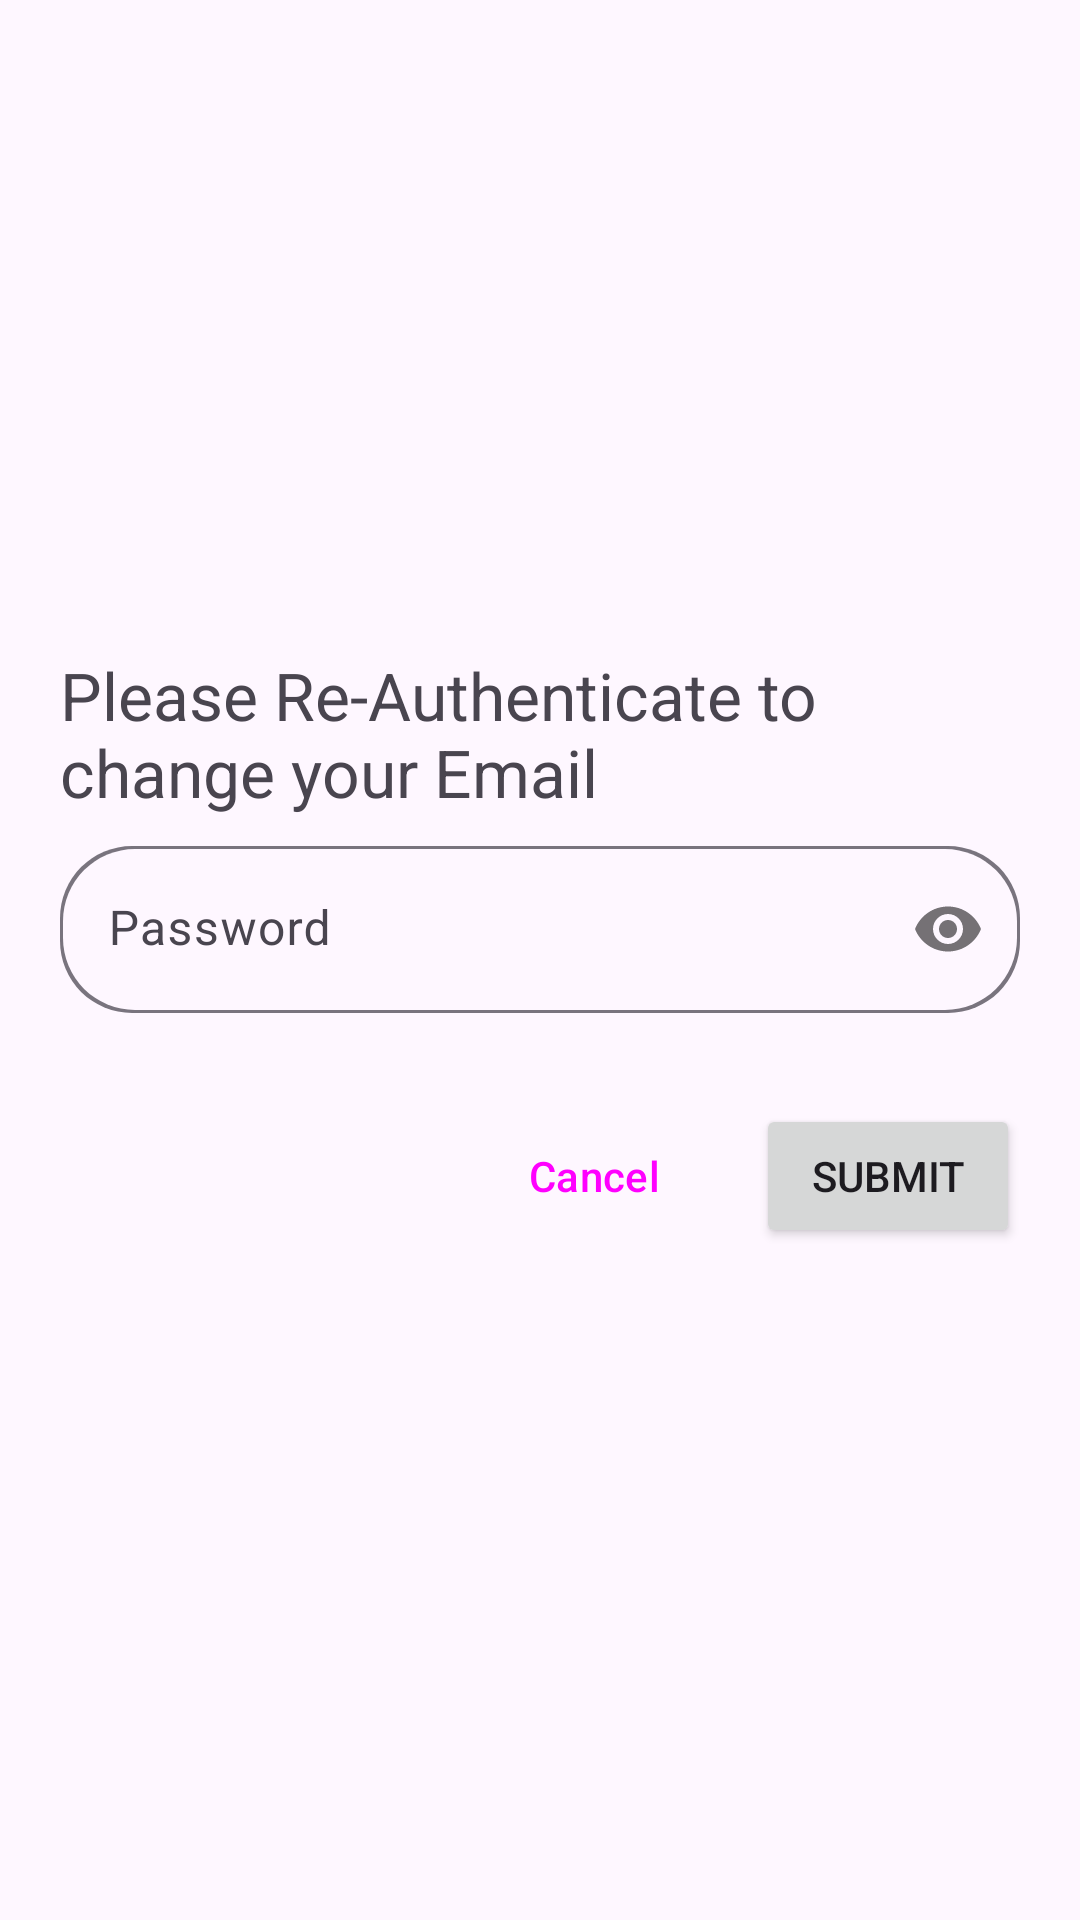

Layout XML and referenced resources for this Android screen:
<!-- AndroidManifest.xml: application theme Theme.MovieApp -->
<!-- res/layout/fragment_re_authenticate.xml -->
<?xml version="1.0" encoding="utf-8"?>
<androidx.constraintlayout.widget.ConstraintLayout xmlns:android="http://schemas.android.com/apk/res/android"
    xmlns:app="http://schemas.android.com/apk/res-auto"
    android:layout_width="match_parent"
    android:layout_height="wrap_content"
    android:padding="20dp"
    >

    <TextView
        android:layout_width="wrap_content"
        android:layout_height="wrap_content"
        app:layout_constraintStart_toStartOf="parent"
        app:layout_constraintBottom_toTopOf="@+id/etPasswordLayout"
        app:layout_constraintEnd_toEndOf="parent"
        android:text="@string/dialog_header"
        android:textSize="@dimen/header_txt_size"
        android:layout_marginBottom="10dp"
        android:id="@+id/dialogHeader"
        />

    <com.google.android.material.textfield.TextInputLayout
        android:id="@+id/etPasswordLayout"
        android:transitionName="password"
        android:layout_width="0dp"
        android:layout_height="wrap_content"
        app:layout_constraintEnd_toEndOf="@+id/dialogHeader"
        app:layout_constraintStart_toStartOf="@+id/dialogHeader"
        app:layout_constraintTop_toTopOf="parent"
        app:layout_constraintBottom_toBottomOf="parent"
        app:startIconDrawable="@drawable/ic_baseline_lock_24"
        app:passwordToggleEnabled="true"
        style="@style/dialog_form"
        android:hint="@string/password">

        <com.google.android.material.textfield.TextInputEditText
            android:id="@+id/etPassword"
            android:layout_width="match_parent"
            android:background="@drawable/account_box"
            android:layout_height="wrap_content"
            android:inputType="textPassword"/>
    </com.google.android.material.textfield.TextInputLayout>

    <Button
        android:id="@+id/confirmBtn"
        android:layout_marginTop="10dp"
        android:layout_width="wrap_content"
        android:layout_height="wrap_content"
        android:text="@string/re_authenticate"
        app:layout_constraintEnd_toEndOf="parent"
        app:layout_constraintTop_toBottomOf="@+id/etPasswordLayout"
        />

    <Button
        android:id="@+id/cancelBtn"
        android:layout_marginTop="10dp"
        style="@style/Widget.Material3.Button.TextButton"
        android:layout_width="wrap_content"
        android:layout_height="wrap_content"
        android:text="@string/cancel"
        android:layout_marginEnd="10dp"
        app:layout_constraintEnd_toStartOf="@+id/confirmBtn"
        app:layout_constraintTop_toBottomOf="@+id/etPasswordLayout"/>

    <ProgressBar android:layout_width="wrap_content"
        android:layout_height="wrap_content"
        android:indeterminate="true"
        android:id="@id/progressBar"
        android:visibility="gone"
        app:layout_constraintTop_toTopOf="parent"
        app:layout_constraintEnd_toEndOf="parent"
        app:layout_constraintStart_toStartOf="parent"
        app:layout_constraintBottom_toBottomOf="parent" />


</androidx.constraintlayout.widget.ConstraintLayout>
<!-- resources referenced by this layout -->
<resources>
  <dimen name="header_txt_size">22sp</dimen>
  <!-- drawable account_box (drawable) -->
  <?xml version="1.0" encoding="utf-8"?>
  <ripple android:color="#40FFFFFF"
      xmlns:android="http://schemas.android.com/apk/res/android"> 
      <item>
          <layer-list>
              <item>
                  <shape android:shape="rectangle">
                      <size android:height="40dp" />
                      <corners android:radius="24dp"/>
                      <solid android:color="?attr/colorOutline"/>
                  </shape>
              </item>
              <item
                  android:top="1.2dp"
                  android:left="1.2dp"
                  android:right="1.2dp"
                  android:bottom="1.2dp">
                  <shape android:shape="rectangle">
                      <solid android:color="?attr/colorSurface"/>
                      <corners android:radius="24dp"/>
                  </shape>
              </item>
          </layer-list>
      </item>
  
      
      <item android:id="@android:id/mask">
          <shape android:shape="rectangle">
              <corners android:radius="24dp"/>
              <solid android:color="?android:colorAccent" />
          </shape>
      </item>
  </ripple>
  <string name="cancel">Cancel</string>
  <string name="dialog_header">Please Re-Authenticate to change your Email</string>
  <string name="password">Password</string>
  <string name="re_authenticate">Submit</string>
  <style name="dialog_form" parent="Widget.Material3.TextInputLayout.FilledBox">
          <item name="boxStrokeWidth">0dp</item>
          <item name="boxStrokeWidthFocused">0dp</item>
          <item name="errorEnabled">true</item>
      </style>
  <style name="Theme.MovieApp" parent="Theme.Material3.Light.NoActionBar">
          
          
          
          
          
          
          
          
          
          
          
          
          
          
          
          
          
  
          
          <item name="android:windowActivityTransitions">true</item>
          
          
          
          
      </style>
</resources>
